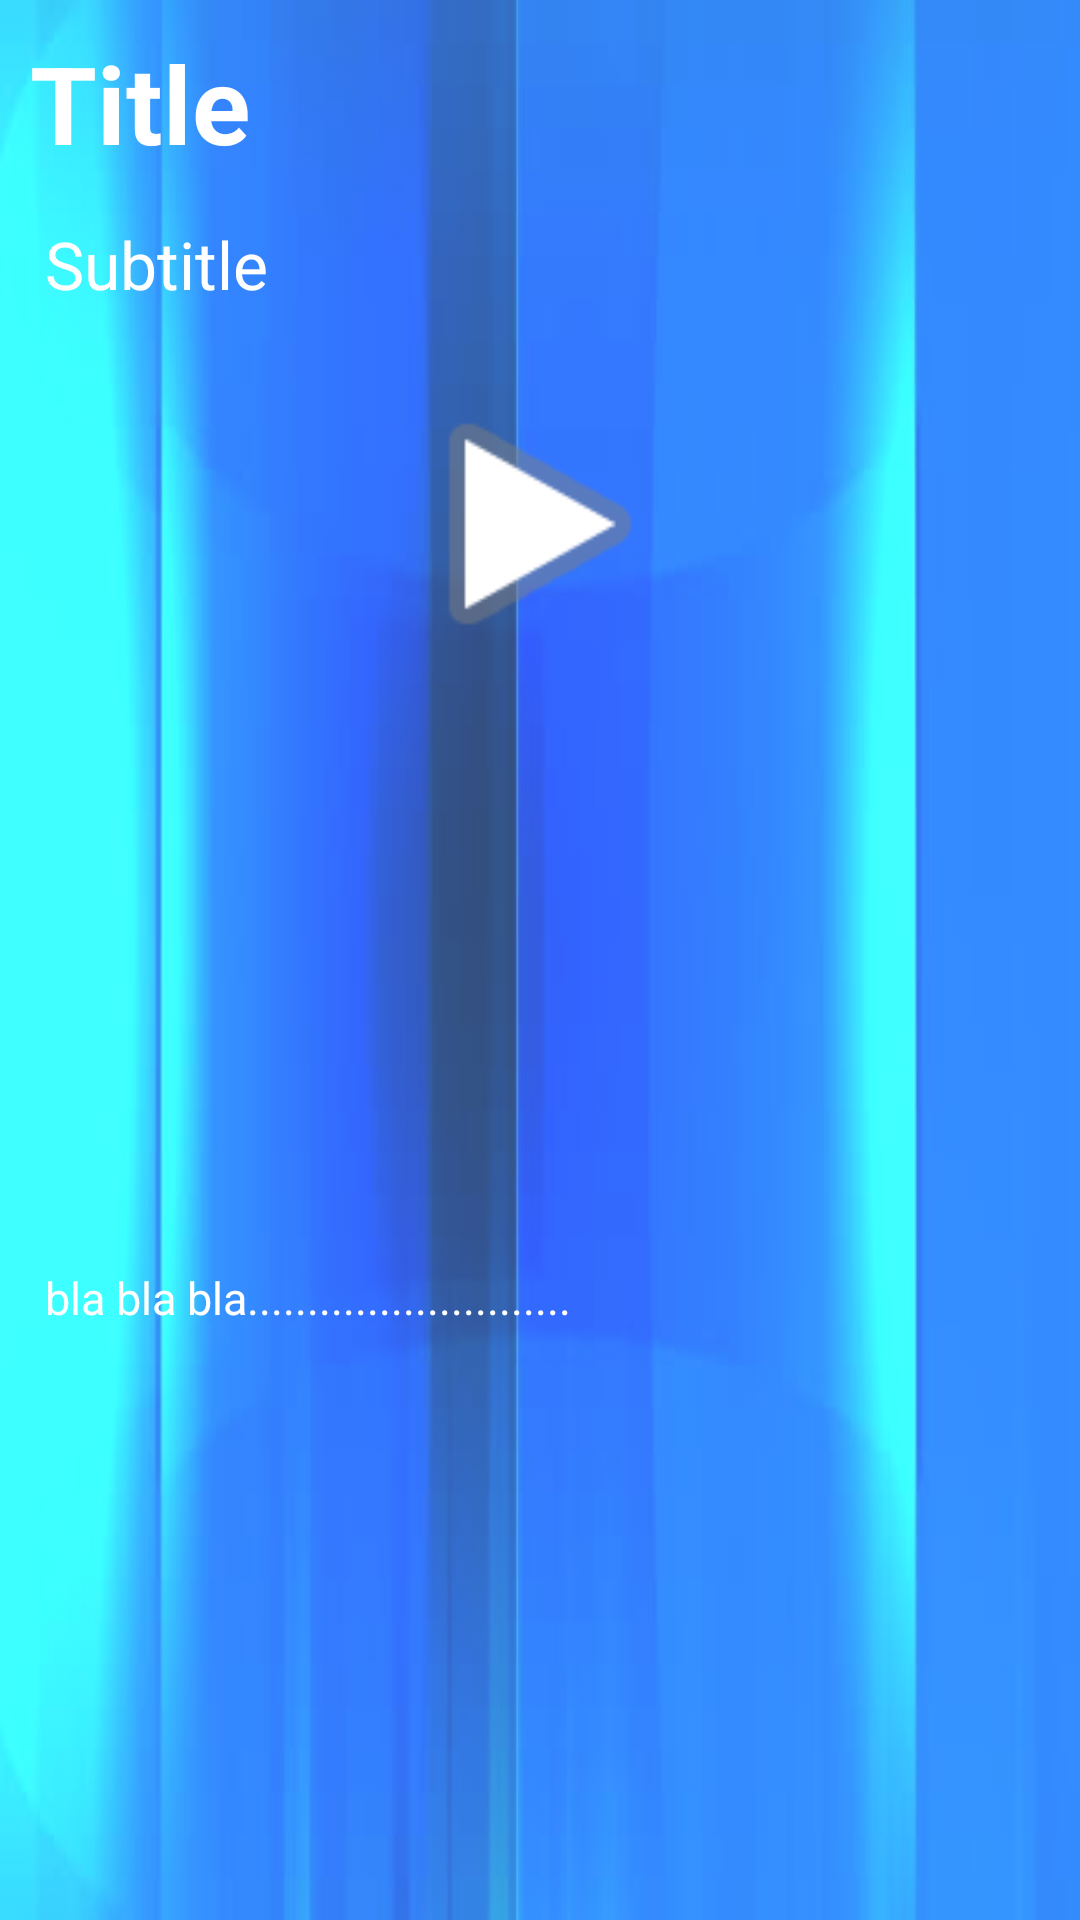

Produce the Android XML layout that renders to this screen, including the resource entries it uses.
<!-- AndroidManifest.xml: application theme Theme.OCS_Demo -->
<!-- res/layout/activity_player.xml -->
<?xml version="1.0" encoding="utf-8"?>
<androidx.constraintlayout.widget.ConstraintLayout xmlns:android="http://schemas.android.com/apk/res/android"
    xmlns:app="http://schemas.android.com/apk/res-auto"
    xmlns:tools="http://schemas.android.com/tools"
    android:layout_width="match_parent"
    android:layout_height="match_parent"
    tools:context=".PlayerActivity">

    <ImageView
        android:id="@+id/player_img"
        android:layout_width="match_parent"
        android:layout_height="match_parent"
        android:alpha="0.8"
        android:scaleType="fitXY"
        android:src="@drawable/placeholder" />

    <ImageView
        android:id="@+id/play_button"
        android:layout_width="100dp"
        android:layout_height="100dp"
        android:src="@android:drawable/ic_media_play"
        app:layout_constraintBottom_toBottomOf="parent"
        app:layout_constraintEnd_toEndOf="parent"
        app:layout_constraintStart_toStartOf="parent"
        app:layout_constraintTop_toBottomOf="@+id/player_show_subtitle"
        app:layout_constraintVertical_bias="0.05" />

    <TextView
        android:id="@+id/player_show_title"
        android:layout_width="match_parent"
        android:layout_height="wrap_content"
        android:layout_margin="10dp"
        android:text="Title"
        android:textColor="@color/white"
        android:textSize="36sp"
        android:textStyle="bold"
        app:layout_constraintEnd_toEndOf="parent"
        app:layout_constraintStart_toStartOf="parent"
        app:layout_constraintTop_toTopOf="parent" />

    <TextView
        android:id="@+id/player_show_subtitle"
        android:layout_width="match_parent"
        android:layout_height="wrap_content"
        android:layout_margin="15dp"
        android:text="Subtitle"
        android:textColor="@color/white"
        android:textSize="22sp"
        app:layout_constraintEnd_toEndOf="parent"
        app:layout_constraintStart_toStartOf="parent"
        app:layout_constraintTop_toBottomOf="@+id/player_show_title" />

    <TextView
        android:id="@+id/player_show_details"
        android:layout_width="match_parent"
        android:layout_height="wrap_content"
        android:layout_margin="15dp"
        android:text="bla bla bla..........................."
        android:textColor="@color/white"
        android:textSize="15sp"
        app:layout_constraintBottom_toBottomOf="parent"
        app:layout_constraintEnd_toEndOf="parent"
        app:layout_constraintStart_toStartOf="parent"
        app:layout_constraintTop_toBottomOf="@+id/play_button" />

    <com.google.android.exoplayer2.ui.SimpleExoPlayerView
        android:id="@+id/idExoPlayerView"
        android:layout_width="match_parent"
        android:layout_height="match_parent"
        android:visibility="invisible" />


</androidx.constraintlayout.widget.ConstraintLayout>
<!-- resources referenced by this layout -->
<resources>
  <!-- drawable placeholder: jpg bitmap (drawable, 13035 bytes) -->
  <style name="Theme.OCS_Demo" parent="Theme.MaterialComponents.DayNight.DarkActionBar">
          
          <item name="colorPrimary">@color/purple_500</item>
          <item name="colorPrimaryVariant">@color/purple_700</item>
          <item name="colorOnPrimary">@color/white</item>
          
          <item name="colorSecondary">@color/teal_200</item>
          <item name="colorSecondaryVariant">@color/teal_700</item>
          <item name="colorOnSecondary">@color/black</item>
          
          <item name="android:statusBarColor" tools:targetApi="l">?attr/colorPrimaryVariant</item>
          
      </style>
  <!-- not gathered from this repository: default colours our renderer supplied (Android Studio template values) -->
  <color name="purple_500">#FF6200EE</color>
  <color name="purple_700">#FF3700B3</color>
  <color name="teal_200">#FF03DAC5</color>
  <color name="teal_700">#FF018786</color>
  <color name="black">#FF000000</color>
  <color name="white">#FFFFFFFF</color>
</resources>
